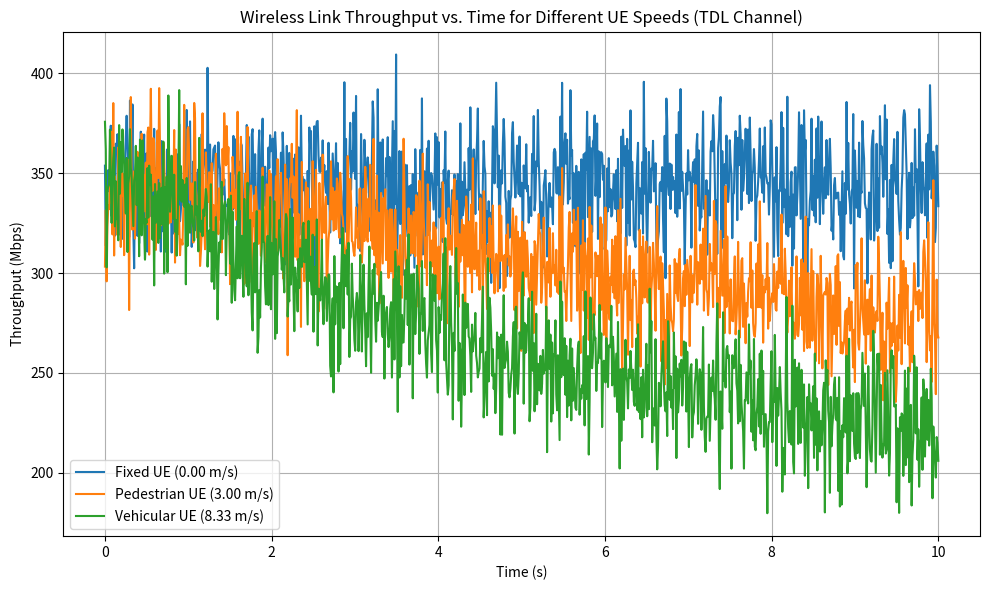

Generate this figure with matplotlib:
import numpy as np
import matplotlib.pyplot as plt

# Simulation parameters
fc = 3.5e9  # Carrier frequency (Hz)
c = 3e8     # Speed of light (m/s)
lambda_c = c / fc
bandwidth = 20e6  # 20 MHz
noise_figure = 9  # dB
thermal_noise = -174 + 10 * np.log10(bandwidth)  # dBm
total_noise = thermal_noise + noise_figure  # dBm

# UE speeds in m/s
speeds = {
    'Fixed': 0,
    'Pedestrian': 3,
    'Vehicular': 8.33  # 30 km/h
}

# Simulation duration and sampling
duration = 10  # seconds
sample_rate = 100  # Hz
num_samples = duration * sample_rate
t = np.linspace(0, duration, num_samples)

# gNB position
gnb_pos = np.array([0, 0, 10])  # 10 meters height

# Function to compute distance and path loss
def compute_distance(speed, t):
    ue_pos = np.array([t * speed, np.zeros_like(t), np.zeros_like(t)])  # UE moves along x-axis
    distances = np.linalg.norm(ue_pos - gnb_pos[:, None], axis=0)
    return distances

def compute_path_loss(distances):
    # Free-space path loss with Rayleigh fading (TDL approximation)
    path_loss_db = 20 * np.log10(distances) + 20 * np.log10(fc) - 147.55
    fading_db = np.random.normal(0, 3, size=distances.shape)  # Rayleigh fading approximation
    total_loss_db = path_loss_db + fading_db
    return total_loss_db

def compute_throughput(loss_db):
    # Received power in dBm (assuming transmit power = 23 dBm)
    rx_power_dbm = 23 - loss_db
    sinr_db = rx_power_dbm - total_noise
    sinr_linear = 10 ** (sinr_db / 10)
    capacity = bandwidth * np.log2(1 + sinr_linear)  # Shannon capacity in bps
    return capacity / 1e6  # Convert to Mbps

# Compute throughput for each scenario
plt.figure(figsize=(10, 6))
for label, speed in speeds.items():
    distances = compute_distance(speed, t)
    loss_db = compute_path_loss(distances)
    throughput = compute_throughput(loss_db)
    plt.plot(t, throughput, label=f'{label} UE ({speed:.2f} m/s)')

# Plot settings
plt.xlabel('Time (s)')
plt.ylabel('Throughput (Mbps)')
plt.title('Wireless Link Throughput vs. Time for Different UE Speeds (TDL Channel)')
plt.legend()
plt.grid(True)
plt.tight_layout()
#plt.savefig("throughput_comparison_tdl.png")
plt.show()
